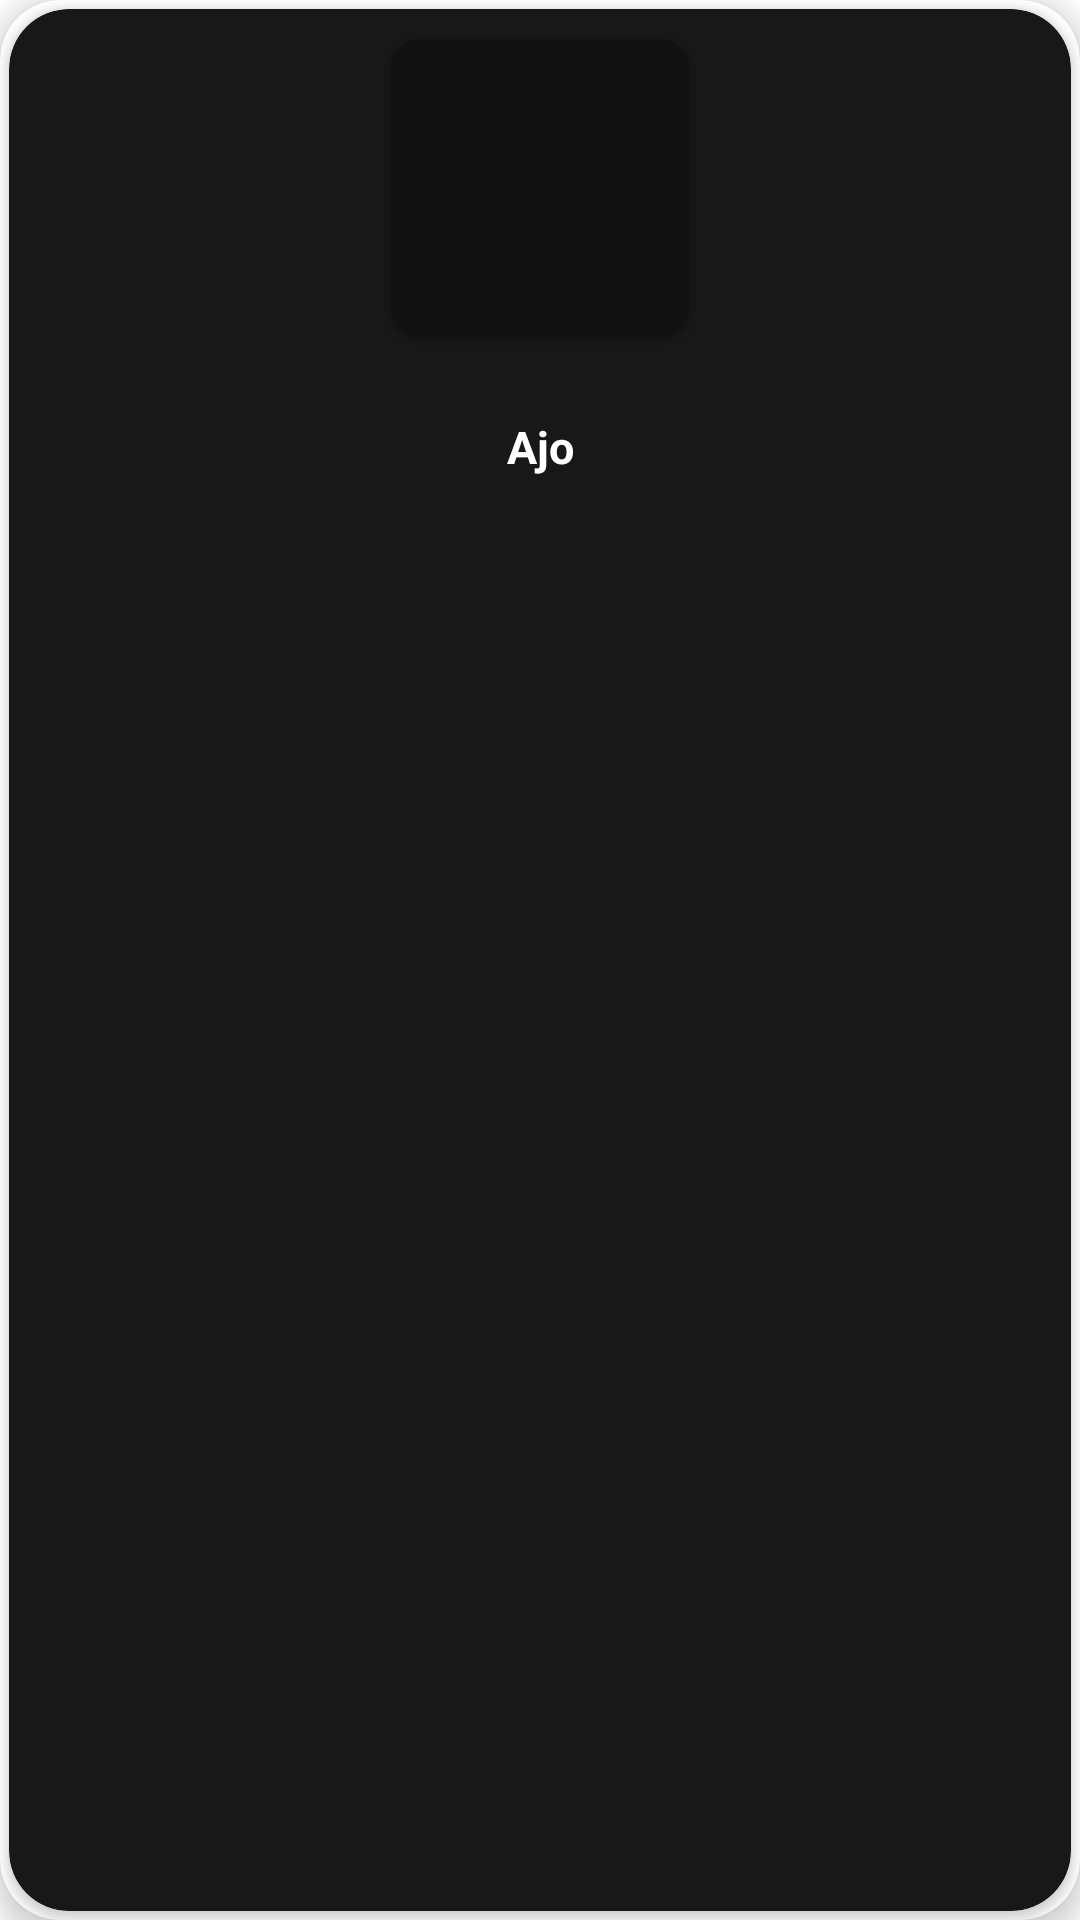

Produce the Android XML layout that renders to this screen, including the resource entries it uses.
<!-- AndroidManifest.xml: application theme Theme.EasyMeal -->
<!-- res/layout/ingrediente_item.xml -->
<?xml version="1.0" encoding="utf-8"?>

<androidx.cardview.widget.CardView xmlns:android="http://schemas.android.com/apk/res/android"
    android:layout_width="match_parent"
    android:layout_height="match_parent"
    xmlns:app="http://schemas.android.com/apk/res-auto"
    android:layout_margin="10dp"
    app:cardCornerRadius="20dp"
    app:cardElevation="5dp"
    >
    <androidx.cardview.widget.CardView
        android:layout_width="match_parent"
        android:layout_height="match_parent"
        android:background="@color/black"
        android:backgroundTint="@color/black"
        app:cardCornerRadius="20dp"
        android:layout_margin="3dp"
        >
        <LinearLayout
            android:layout_width="match_parent"
            android:layout_height="300dp"
            android:orientation="vertical"
            >

            <androidx.cardview.widget.CardView
                android:layout_marginTop="10dp"
                android:layout_width="100dp"
                android:layout_height="100dp"
                app:cardCornerRadius="10dp"
                android:layout_margin="10dp"
                android:layout_gravity="center"
                android:foregroundGravity="center"
                android:backgroundTint="@color/black_secundario"
                >
                <LinearLayout
                    android:layout_width="match_parent"
                    android:layout_height="match_parent"
                    android:gravity="center">
                    <ImageView
                        android:layout_centerHorizontal="true"
                        android:id="@+id/imagen_ingrediente"
                        android:layout_width="match_parent"
                        android:scaleType="centerCrop"
                        android:layout_height="match_parent"
                        android:src="@drawable/ajo"
                        />
                </LinearLayout>

            </androidx.cardview.widget.CardView>


            <TextView
                android:id="@+id/nombre_ingrediente"
                android:layout_width="match_parent"
                android:layout_height="50dp"
                android:layout_below="@+id/carta_imagen"

                android:layout_marginTop="1dp"
                android:gravity="center"
                android:textAppearance="?android:attr/textAppearanceLarge"
                android:textColor="@color/white"
                android:textSize="15dp"
                android:textStyle="bold"
                android:text="Ajo"
                android:layout_marginLeft="10dp"
                android:layout_marginRight="10dp"

                />
        </LinearLayout>
    </androidx.cardview.widget.CardView>


</androidx.cardview.widget.CardView>
<!-- resources referenced by this layout -->
<resources>
  <color name="black">#181818</color>
  <color name="black_secundario">#121212</color>
  <color name="white">#FFFFFFFF</color>
  <style name="Theme.EasyMeal" parent="Theme.MaterialComponents.DayNight.NoActionBar">
          
          <item name="colorPrimary">@color/purple_500</item>
          <item name="colorPrimaryVariant">@color/purple_700</item>
          <item name="colorOnPrimary">@color/white</item>
          
          <item name="colorSecondary">@color/teal_200</item>
          <item name="colorSecondaryVariant">@color/teal_700</item>
          <item name="colorOnSecondary">@color/black</item>
          
          <item name="android:statusBarColor" tools:targetApi="l">?attr/colorPrimaryVariant</item>
          
      </style>
  <color name="purple_500">#FF6200EE</color>
  <color name="purple_700">#FF3700B3</color>
  <color name="teal_200">#FF03DAC5</color>
  <color name="teal_700">#FF018786</color>
</resources>
